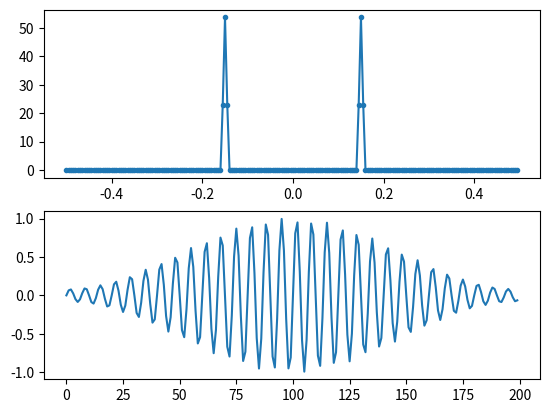

Here is the Python script that generated this plot:
import numpy as np
import matplotlib.pyplot as plt


Fs = 1
N = 200

t = np.arange(N)
s = np.sin(0.15*2*np.pi*t)
s = s * np.hamming(N)
S = np.fft.fftshift(np.fft.fft(s))

S_mag = np.abs(S)

f = np.arange(Fs/-2,Fs/2,Fs/N)
plt.subplot(2,1,1)
plt.plot(f,S_mag,'.-')

plt.subplot(2,1,2)
plt.plot(t,s)

plt.show()
